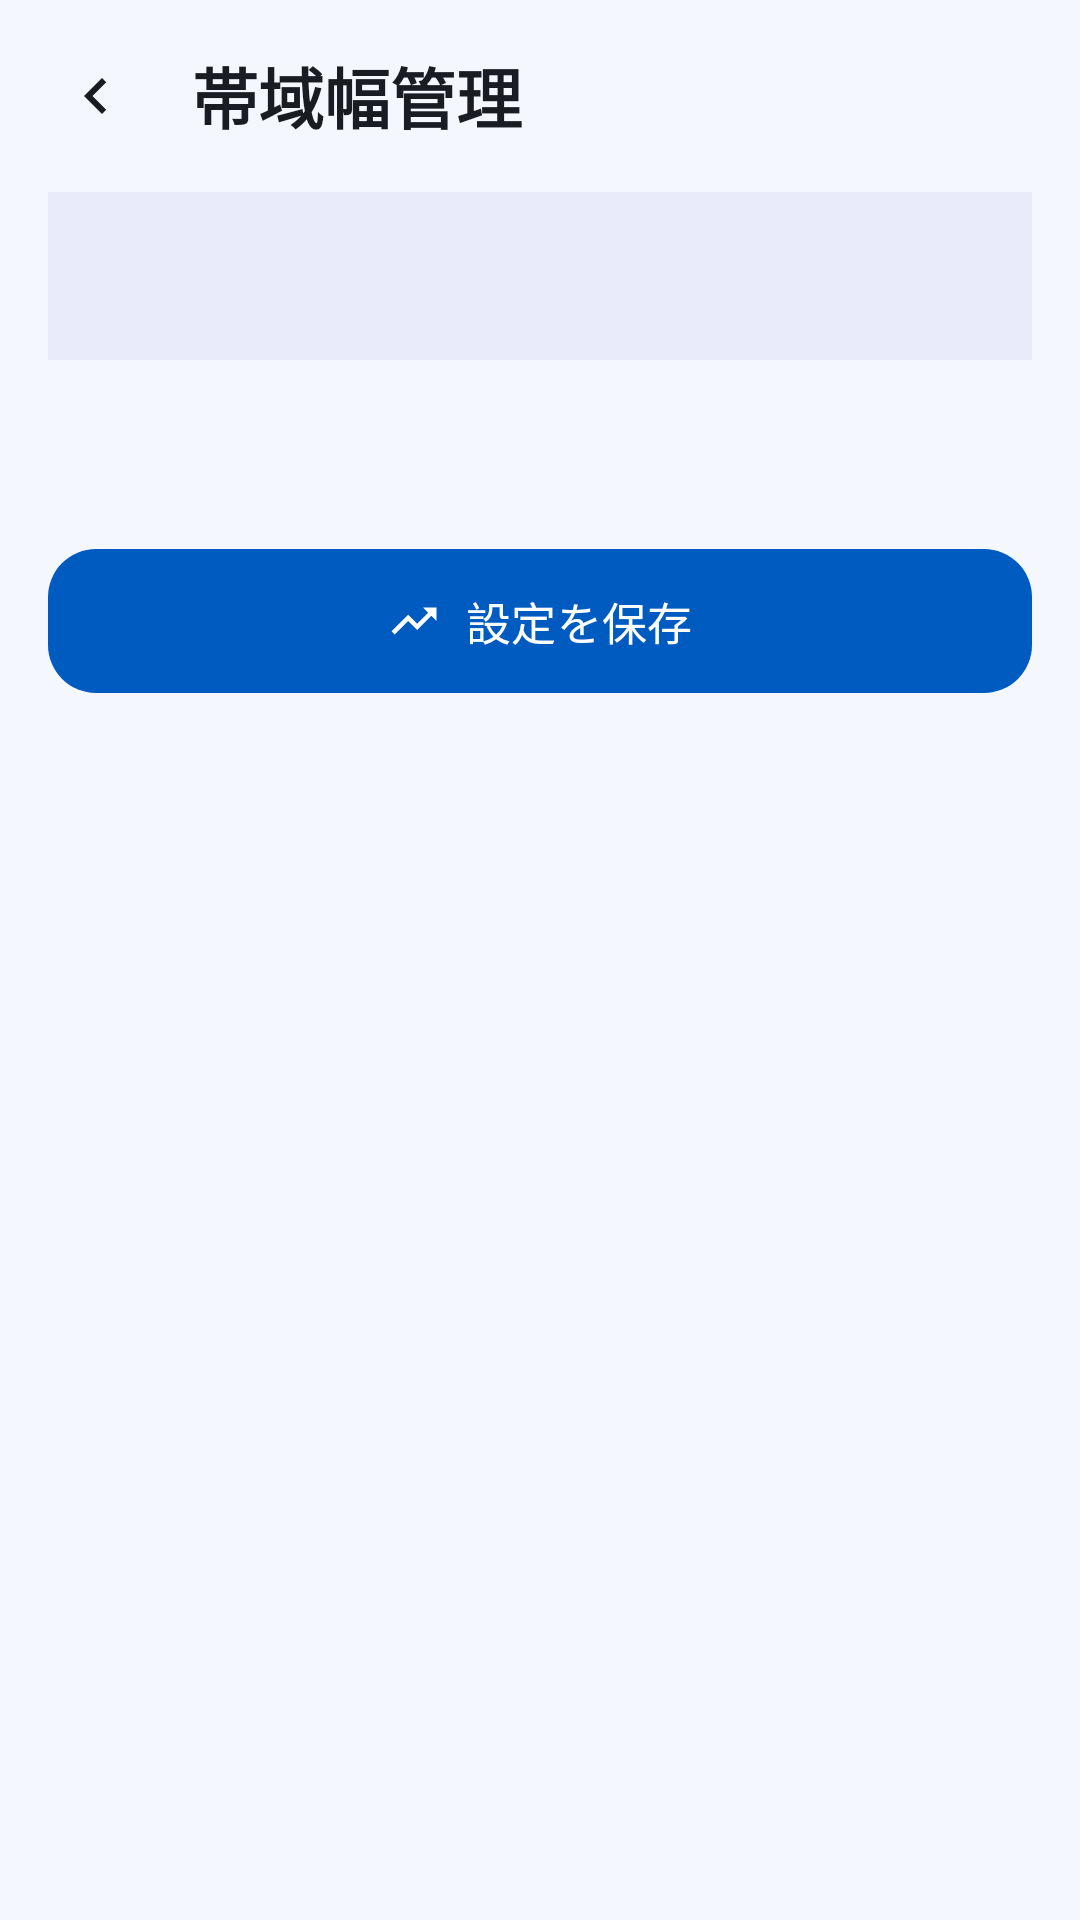

Produce the Android XML layout that renders to this screen, including the resource entries it uses.
<!-- AndroidManifest.xml: application theme Theme.BondVPN -->
<!-- res/layout/fragment_bandwidth.xml -->
<?xml version="1.0" encoding="utf-8"?>
<LinearLayout xmlns:android="http://schemas.android.com/apk/res/android"
    xmlns:app="http://schemas.android.com/apk/res-auto"
    android:layout_width="match_parent"
    android:layout_height="match_parent"
    android:background="@color/background"
    android:orientation="vertical">

    <LinearLayout
        android:layout_width="match_parent"
        android:layout_height="64dp"
        android:gravity="center_vertical"
        android:orientation="horizontal"
        android:paddingStart="8dp"
        android:paddingEnd="16dp">

        <ImageButton
            android:id="@+id/btn_back"
            android:layout_width="48dp"
            android:layout_height="48dp"
            android:background="?attr/selectableItemBackgroundBorderless"
            android:contentDescription="戻る"
            android:padding="12dp"
            android:rotation="180"
            android:src="@drawable/ic_chevron_right"
            app:tint="@color/on_surface" />

        <TextView
            android:layout_width="0dp"
            android:layout_height="wrap_content"
            android:layout_marginStart="8dp"
            android:layout_weight="1"
            android:text="帯域幅管理"
            android:textColor="@color/on_surface"
            android:textSize="22sp"
            android:textStyle="bold" />
    </LinearLayout>

    <com.google.android.material.tabs.TabLayout
        android:id="@+id/tabs_bandwidth"
        android:layout_width="match_parent"
        android:layout_height="56dp"
        android:layout_marginStart="16dp"
        android:layout_marginEnd="16dp"
        android:background="@color/surface_container"
        app:tabGravity="fill"
        app:tabIndicatorColor="@color/primary"
        app:tabIndicatorFullWidth="false"
        app:tabIndicatorHeight="3dp"
        app:tabMode="fixed"
        app:tabRippleColor="@color/primary_container"
        app:tabSelectedTextColor="@color/primary"
        app:tabTextColor="@color/on_surface_variant" />

    <ScrollView
        android:layout_width="match_parent"
        android:layout_height="0dp"
        android:layout_weight="1"
        android:clipToPadding="false"
        android:fillViewport="true"
        android:paddingStart="16dp"
        android:paddingTop="16dp"
        android:paddingEnd="16dp"
        android:paddingBottom="24dp">

        <LinearLayout
            android:layout_width="match_parent"
            android:layout_height="wrap_content"
            android:orientation="vertical">

            <TextView
                android:id="@+id/tv_tab_description"
                android:layout_width="match_parent"
                android:layout_height="wrap_content"
                android:layout_marginBottom="16dp"
                android:textColor="@color/on_surface_variant"
                android:textSize="14sp" />

            <LinearLayout
                android:id="@+id/network_panels"
                android:layout_width="match_parent"
                android:layout_height="wrap_content"
                android:orientation="vertical" />

            <com.google.android.material.button.MaterialButton
                android:id="@+id/btn_save"
                android:layout_width="match_parent"
                android:layout_height="56dp"
                android:layout_marginTop="8dp"
                android:text="設定を保存"
                android:textSize="15sp"
                app:cornerRadius="16dp"
                app:icon="@drawable/ic_nav_stats"
                app:iconGravity="textStart"
                app:iconTint="@color/on_primary" />
        </LinearLayout>
    </ScrollView>
</LinearLayout>
<!-- resources referenced by this layout -->
<resources>
  <color name="background">#f5f7ff</color>
  <color name="on_primary">#ffffff</color>
  <color name="on_surface">#1a1c23</color>
  <color name="on_surface_variant">#44475a</color>
  <color name="primary">#005bc1</color>
  <color name="primary_container">#d8e2ff</color>
  <color name="surface_container">#e9ebfa</color>
  <!-- drawable ic_chevron_right (drawable) -->
  <vector xmlns:android="http://schemas.android.com/apk/res/android"
      android:width="24dp"
      android:height="24dp"
      android:viewportWidth="24"
      android:viewportHeight="24">
      <path
          android:fillColor="?attr/colorOnSurfaceVariant"
          android:pathData="M10,6L8.59,7.41 13.17,12l-4.58,4.59L10,18l6,-6z"/>
  </vector>
  <!-- drawable ic_nav_stats (drawable) -->
  <vector xmlns:android="http://schemas.android.com/apk/res/android"
      android:width="24dp"
      android:height="24dp"
      android:viewportWidth="24"
      android:viewportHeight="24">
      <path
          android:fillColor="?attr/colorOnSurfaceVariant"
          android:pathData="M16,6l2.29,2.29 -4.88,4.88 -4,-4L2,16.59 3.41,18l6,-6 4,4 6.3,-6.29L22,12V6z"/>
  </vector>
  <color name="on_primary_container">#001a41</color>
  <color name="secondary">#7b5800</color>
  <color name="on_secondary">#ffffff</color>
  <color name="secondary_container">#ffdea8</color>
  <color name="on_secondary_container">#271900</color>
  <color name="tertiary">#006876</color>
  <color name="on_tertiary">#ffffff</color>
  <color name="tertiary_container">#9eefff</color>
  <color name="on_tertiary_container">#001f24</color>
  <color name="surface">#f5f7ff</color>
  <color name="surface_variant">#dde0ee</color>
  <color name="outline">#757891</color>
  <color name="outline_variant">#c5c6d9</color>
  <color name="error">#ba1a1a</color>
  <color name="on_error">#ffffff</color>
  <color name="surface_container_high">#e3e5f4</color>
  <color name="surface_container_highest">#dde0ee</color>
  <color name="surface_container_low">#eff1ff</color>
  <color name="surface_container_lowest">#ffffff</color>
</resources>
